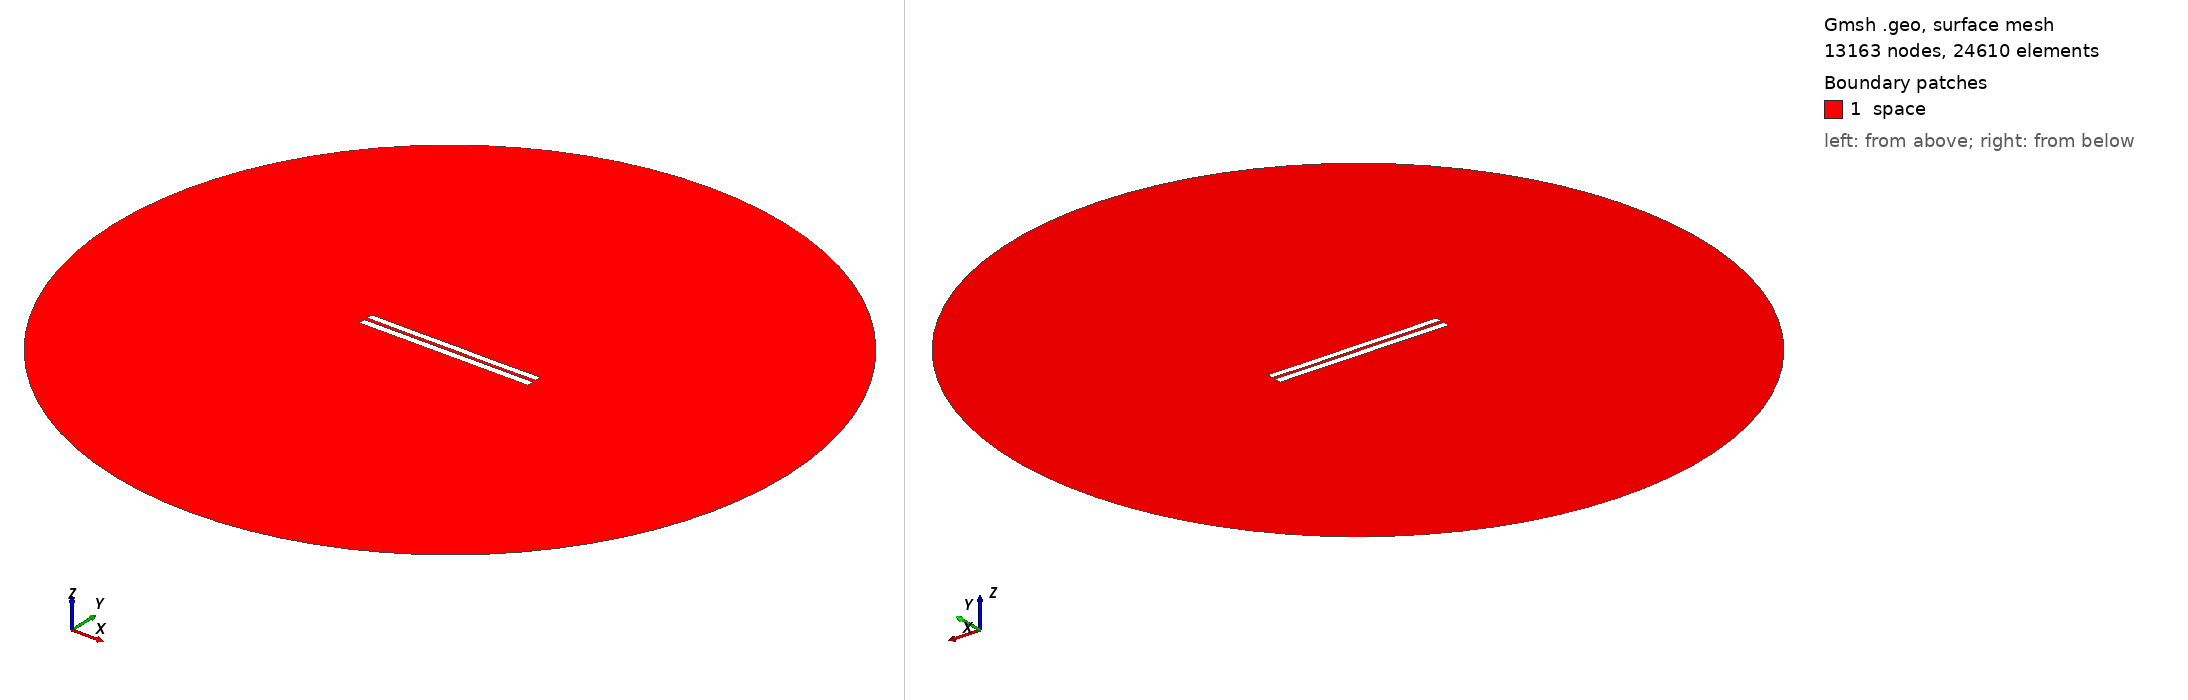

Gmsh geometry script, surface-meshed: 13163 nodes, 24610 surface elements. Boundary patches (legend numbers): 1 space. Left view from above one corner, right view from below the opposite corner. Legend entries are the model's physical surfaces. The drawing asked Gmsh for element sizes between 1% and 20% of the model's largest extent; the script's own settings can give other sizes.

=== 4412.geo (drawn) ===
//---------------------------------------
// Geometry kernel
//---------------------------------------

SetFactory("OpenCASCADE");



//---------------------------------------
// Parameters of the geometry
//---------------------------------------

// Overetch of the upper plate
overetch = 0.125;

// Distance between the plates
distance = 2.0;

// Discretization over the x axis (for the deformation)
nx = 50; 

// Length of the plate
L = 100 - overetch; 

// Number of modes
n = 4; 

// 1st mode coefficient
coeff(1) = -0.15;
beta(1) = 0.596864 * 3.1415926535 / L;

// 2nd mode coefficient
coeff(2) = -0.075;
beta(2) = 1.49418 * 3.1415926535 / L;

// 3rd mode coefficient
coeff(3) = 0.0;
beta(3) = 2.50025 * 3.1415926535 / L;

// 4th mode coefficient
coeff(4) = -0.075;
beta(4) = 3.49999 * 3.1415926535 / L;



//---------------------------------------
// Upper plate (deformed rectangle)
//---------------------------------------

// Coordiantes of the upper plate
xmin = -50;
xmax = 50 - overetch;

// Height of the upper plate
yheight = 4 - 2 * overetch;

// Indexes of the points
UpperID[] = {};
LowerID[] = {};
LeftID[] = {};
RightID[] = {};

// Point index
p = 1;

// Horizontal edges
For i In {1:nx}
    x = xmin + (i-1)*(xmax - xmin)/(nx-1);

    y_bottom = distance / 2 + overetch;
    For j In {1:n}
        C = (Cosh(beta(j)*L) + Cos(beta(j)*L)) / (Sinh(beta(j)*L) + Sin(beta(j)*L));
        y_bottom  = y_bottom + coeff(j) * (Cosh(beta(j)*(x+50)) - Cos(beta(j)*(x+50)) - C * (Sinh(beta(j)*(x+50)) - Sin(beta(j)*(x+50))));
    EndFor

    y_top = y_bottom + yheight;

    Point(p) = {x, y_top, 0, 1.0};
    UpperID[i] = p;
    p = p + 1;

    Point(p) = {x, y_bottom, 0, 1.0};
    LowerID[i] = p;
    p = p + 1;
EndFor

// Create point lists
UpperPts[] = {}; LowerPts[] = {};
For i In {1:nx}
  UpperPts[] += {UpperID[i]};
  LowerPts[] += {LowerID[i]};
EndFor

// Build splines
Spline(1) = {UpperPts[]};
Spline(2) = {LowerPts[]};
Line(3) = {LowerPts[nx-1], UpperPts[nx-1]};
Line(4) = {LowerPts[0], UpperPts[0]};

// Build the plane surface
Curve Loop(1) = {2, 3, -1, -4};
Plane Surface(1) = {1};



//---------------------------------------
// Lower plate (rectangle)
//---------------------------------------

// Vertices
Point(1001) = {-50, -1, 0, 1.0};
Point(1002) = { 50, -1, 0, 1.0};
Point(1003) = { 50,  -5, 0, 1.0};
Point(1004) = {-50,  -5, 0, 1.0};

// Edges
Line(5) = {1001, 1002};
Line(6) = {1002, 1003};
Line(7) = {1003, 1004};
Line(8) = {1004, 1001};

// Plane surface
Line Loop(2) = {5, 6, 7, 8};
Plane Surface(2) = {2}; 



//---------------------------------------
// Outer (fictious) boundary
//---------------------------------------

// Points
Point(1005) = {0, 0, 0};       // Center
Point(1006) = {200, 0, 0};     // Start point
Point(1007) = {0, 200, 0};     // 90 degrees
Point(1008) = {-200, 0, 0};    // 180 degrees
Point(1009) = {0, -200, 0};    // 270 degrees

// Circle arcs (each needs start, center, end)
Circle(9) = {1006, 1005, 1007};
Circle(10) = {1007, 1005, 1008};
Circle(11) = {1008, 1005, 1009};
Circle(12) = {1009, 1005, 1006};

// Plane surface for the entire domain
Curve Loop(3) = {9, 10, 11, 12};
Surface(3) = {3};

// Subtract the plates from the whole domain to obtain the actual domain where we want to solve the equations
BooleanDifference{ Surface{3}; Delete; }{ Surface{1}; Surface{2}; Delete; }




//---------------------------------------
// Transfinite Lines/Curves
//---------------------------------------

// Set the number of points on the boundaries
r = 7;

// Plates
Transfinite Curve {1, 2} = 50*r Using Progression 1;
Transfinite Curve {3, 4} = 2*r Using Progression 1;
Transfinite Line {5, 7} = 50*r Using Progression 1;
Transfinite Line {6, 8} = 2*r Using Progression 1;

// Outer boundary
Transfinite Line {9, 10, 11, 12} = 20 Using Progression 1;



//---------------------------------------
// Physical groups
//---------------------------------------                

// Physical curves (boundaries)
Physical Line("force_segment", 10) = {2};
Physical Line("upper_plate", 11) = {1, 3, 4};
Physical Line("lower_plate", 12) = {5, 6, 7, 8};
Physical Line("boundary", 20) = {9, 10, 11, 12};

// Physical Surfaces
Physical Surface("space", 30) = {3};



//---------------------------------------
// 6. Generate the Mesh
//---------------------------------------

// 2D mesh generation
Mesh 2;
